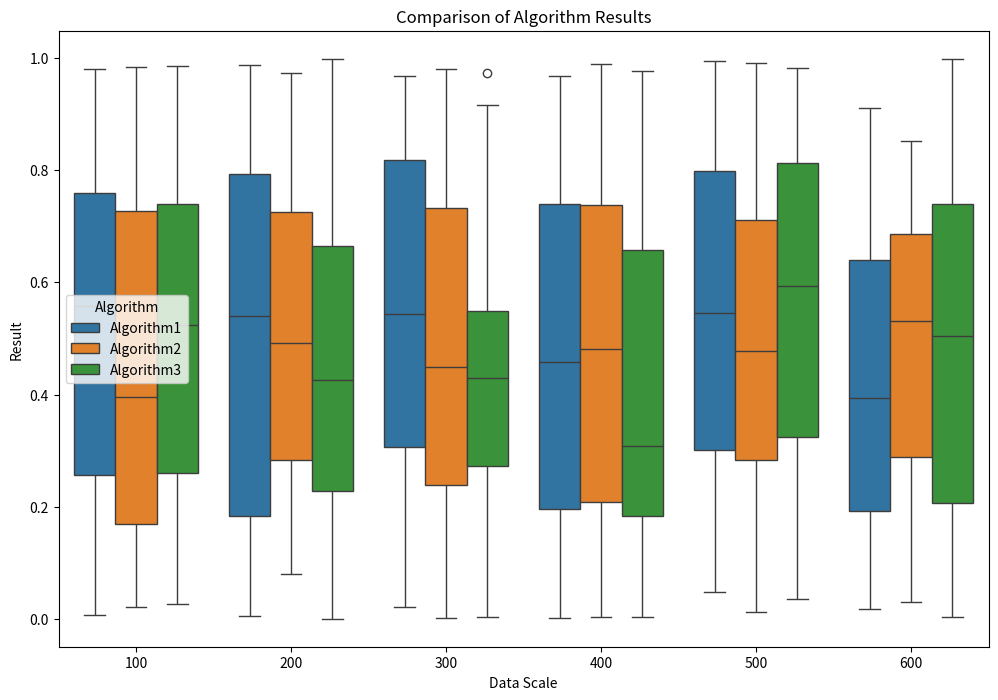

This chart was generated by the following Python code:
# -*- coding: utf-8 -*-
"""
__project_ = '代码'
__file_name__ = '可视化_查看数据分布.py'
[redacted]
[redacted]
__time__ = '2023/10/2 4:23'
"""
import numpy as np
import pandas as pd
import matplotlib.pyplot as plt
import seaborn as sns

# Assuming you have results from three algorithms in three different lists
# Each list contains arrays of results for each data scale, each array contains 40 results
results_alg1 = [np.random.rand(40) for _ in range(6)]
results_alg2 = [np.random.rand(40) for _ in range(6)]
results_alg3 = [np.random.rand(40) for _ in range(6)]

data_scales = np.array([100, 200, 300, 400, 500, 600])

# Prepare data for DataFrame
data = []
for scale, res1, res2, res3 in zip(data_scales, results_alg1, results_alg2, results_alg3):
    for res in res1:
        data.append(['Algorithm1', scale, res])
    for res in res2:
        data.append(['Algorithm2', scale, res])
    for res in res3:
        data.append(['Algorithm3', scale, res])
if __name__ == "__main__":

    pass
# Create DataFrame
    df = pd.DataFrame(data, columns=['Algorithm', 'Data Scale', 'Result'])

    # Plotting
    plt.figure(figsize=(12, 8))
    sns.boxplot(x='Data Scale', y='Result', hue='Algorithm', data=df)
    plt.title('Comparison of Algorithm Results')
    plt.show()